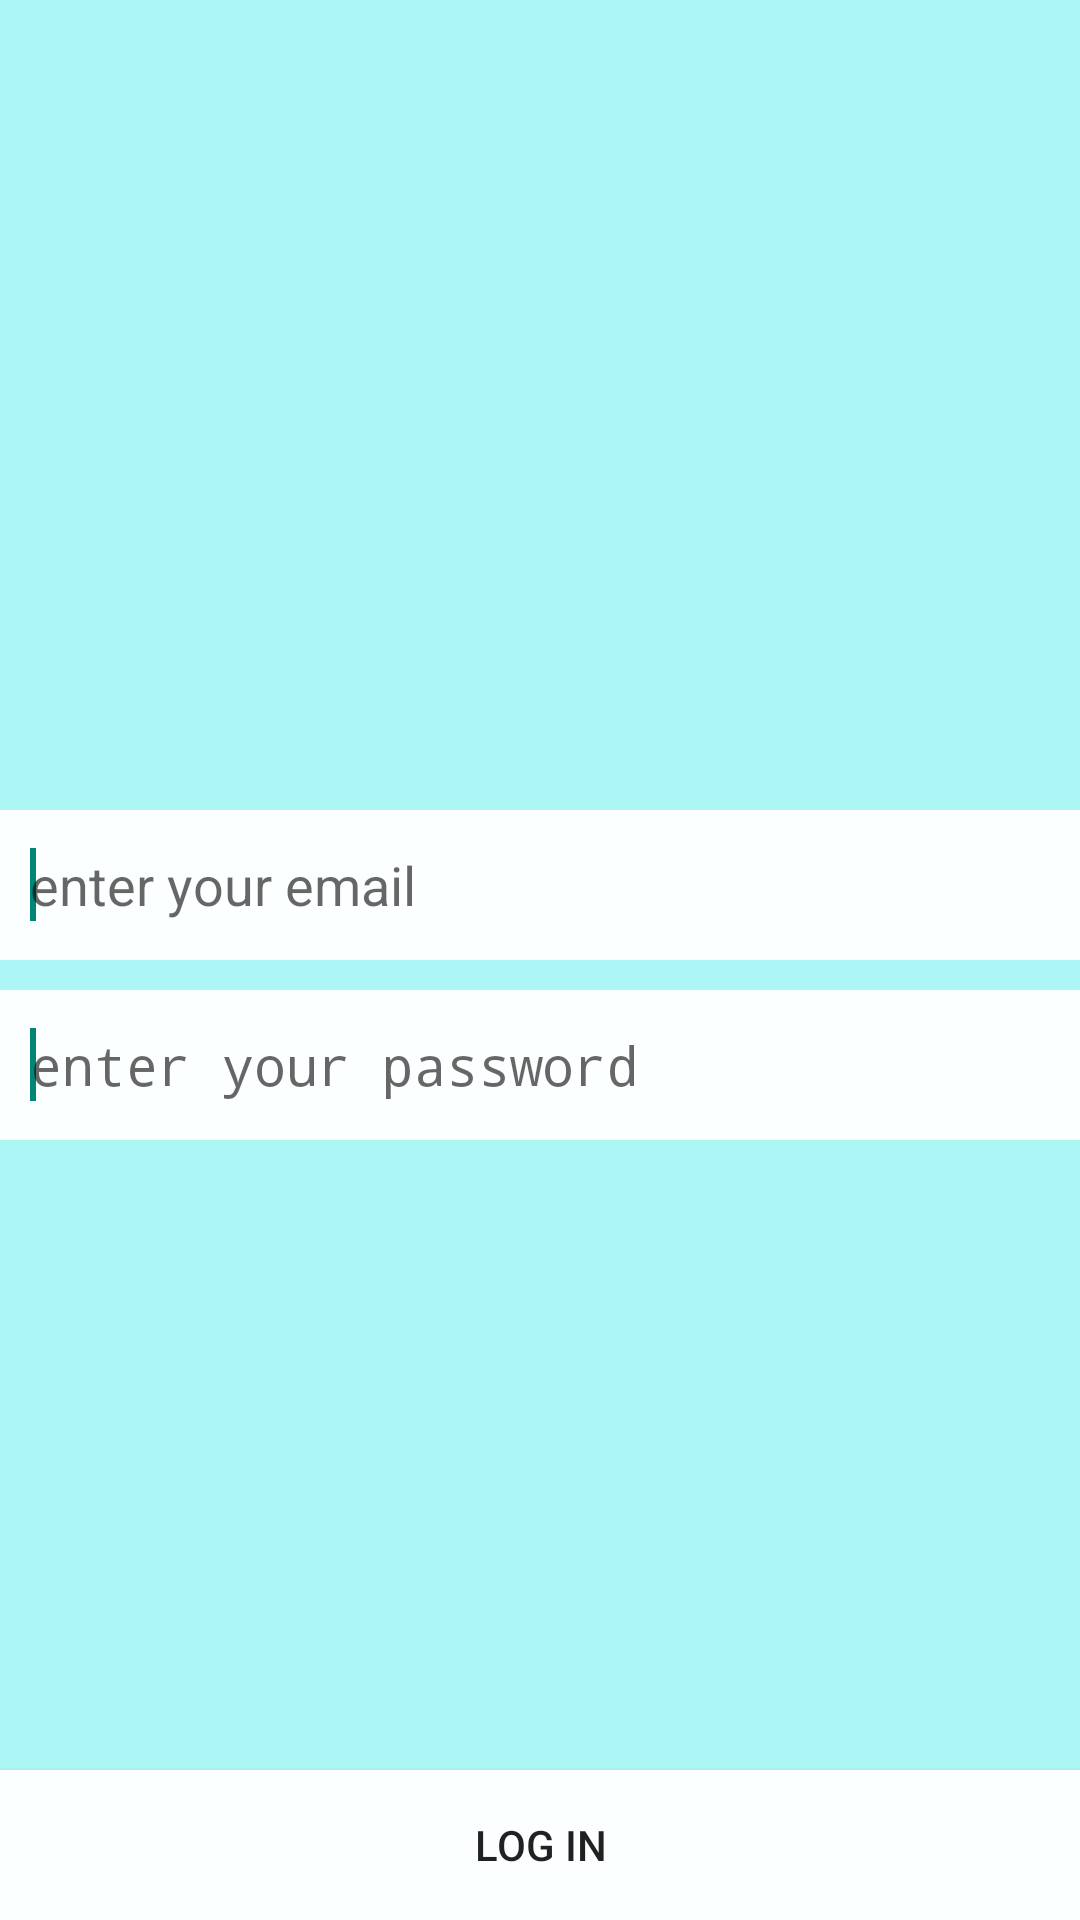

Produce the Android XML layout that renders to this screen, including the resource entries it uses.
<!-- AndroidManifest.xml: application theme AppTheme -->
<!-- res/layout/activity_log_in.xml -->
<?xml version="1.0" encoding="utf-8"?>
<androidx.constraintlayout.widget.ConstraintLayout xmlns:android="http://schemas.android.com/apk/res/android"
    xmlns:app="http://schemas.android.com/apk/res-auto"
    xmlns:tools="http://schemas.android.com/tools"
    android:layout_width="match_parent"
    android:layout_height="match_parent"
    android:background="@color/sighup"
    tools:context=".LogInActivity">
  <androidx.appcompat.widget.LinearLayoutCompat
   android:id="@+id/inputsLayout2"
   android:orientation="vertical"
   app:layout_constraintTop_toTopOf="parent"
   app:layout_constraintBottom_toBottomOf="parent"
   android:layout_width="match_parent"
   android:layout_height="wrap_content">
   <android.inputmethodservice.ExtractEditText
       android:id="@+id/emaillogEditText"
       android:background="@color/white"
       android:lines="1"
       android:singleLine="true"
       android:inputType="text"
       android:paddingStart="10dp"
       android:paddingEnd="10dp"
       android:layout_marginTop="10dp"
       android:hint="@string/enter_your_email"
       android:layout_width="match_parent"
       android:layout_height="50dp"/>
   <android.inputmethodservice.ExtractEditText
       android:id="@+id/passwordlogEditText"
       android:background="@color/white"
       android:paddingStart="10dp"
       android:paddingEnd="10dp"
       android:lines="1"
       android:singleLine="true"
       android:inputType="textPassword"
       android:layout_marginTop="10dp"
       android:hint="enter your password"
       android:layout_width="match_parent"
       android:layout_height="50dp"/>



</androidx.appcompat.widget.LinearLayoutCompat>

<ProgressBar
android:id="@+id/progressBar2"
app:layout_constraintTop_toBottomOf="@+id/inputsLayout2"
android:layout_marginTop="10dp"
android:visibility="gone"
app:layout_constraintStart_toStartOf="parent"
app:layout_constraintEnd_toEndOf="parent"
android:layout_width="wrap_content"
android:layout_height="wrap_content"/>



<androidx.appcompat.widget.AppCompatButton
android:id="@+id/logInButton2"
app:layout_constraintBottom_toBottomOf="parent"
android:background="@color/white"
android:layout_width="match_parent"
android:text="@string/log_in"
android:layout_height="50dp"/>




    </androidx.constraintlayout.widget.ConstraintLayout>
<!-- resources referenced by this layout -->
<resources>
  <color name="sighup">#ACF6F6</color>
  <color name="white">#FCFFFF</color>
  <string name="enter_your_email">enter your email</string>
  <string name="log_in">Log In</string>
  <style name="AppTheme" parent="Theme.AppCompat.Light.DarkActionBar">
          
          <item name="colorPrimary">@color/colorPrimary</item>
          <item name="colorPrimaryDark">@color/colorPrimaryDark</item>
  
      </style>
  <color name="colorPrimary">#6200EE</color>
  <color name="colorPrimaryDark">#3700B3</color>
</resources>
